4-way image classification set "dataset" from GitHub (sheikhwasif183/Classification-and-Sorting-of-Recyclables-from-Trash-); label vocabulary: general waste, glass metal, paper cardboard, plastic items.

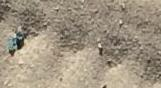
Label: general waste

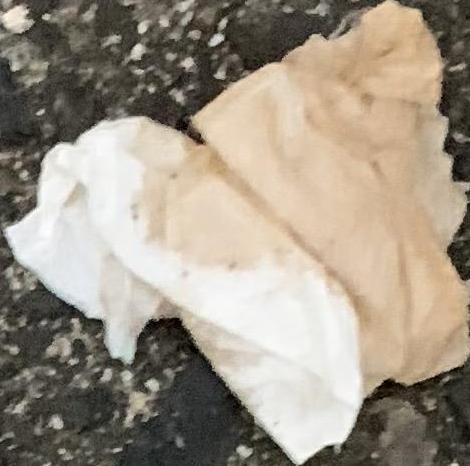
Label: general waste

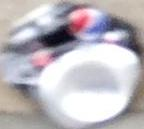
Label: glass metal

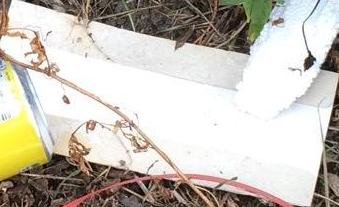
Label: paper cardboard

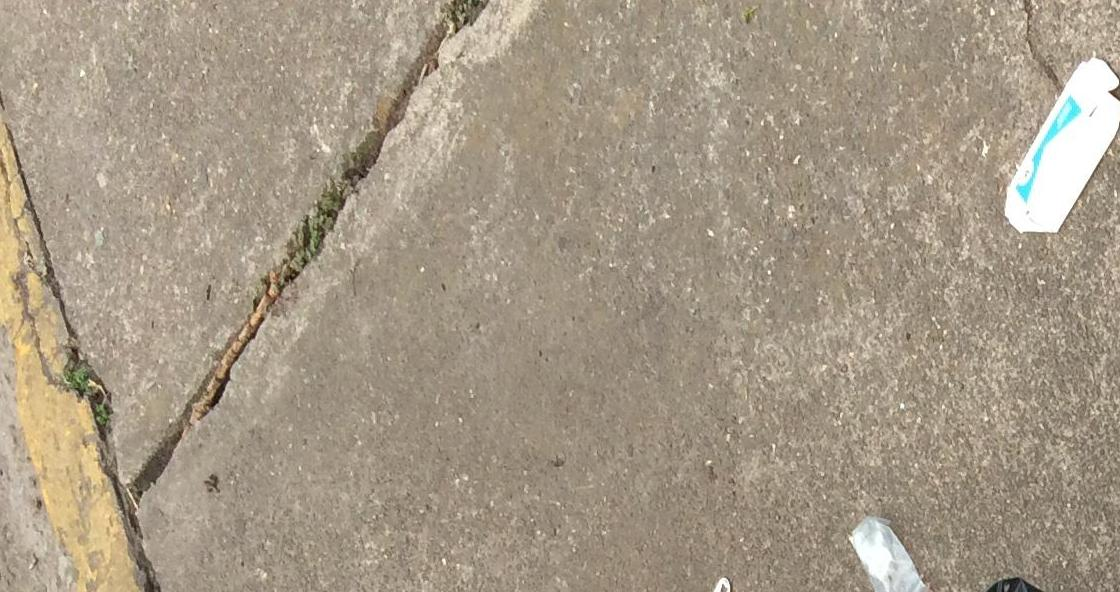
Label: plastic items

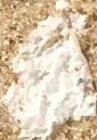
Label: plastic items
